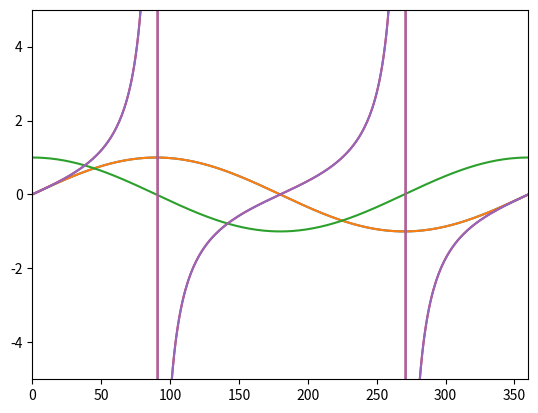

Write the Python code that produced this figure. (Note: this script raises an exception after producing the figure.)
##########################################################
#
# Library Calls.
#

import numpy             as np

import matplotlib.pyplot as plt 
    
#
##########################################################

#############################################
#
# Calling a math function with NumPy...
#

x = 1.0

y = np.arctan(x)

print("atan(",x,") = ", y)

#
#############################################

#############################################
#
# Making PI with NumPy
#


pi = 4 * np.arctan(x)

print("4 * atan(",x,") = ", pi)

#
#############################################

#############################################
#
# Calling PI and "e" as constants with NumPy
#

# pi

print("    numpy's constant pi = ", np.pi )

# e 

print("numpy's constant exp(1) = ", np.exp(1), "or", np.e )

#
#############################################

#############################################
#
# Create an vector 5-cells long and put zeros 
#   in all the slots
#

mylist = [1,2,3]

print(3*mylist)

all_zeros = np.zeros(5)

print("This is an array of all zeros 5 elements long")
print("all_zeros =", all_zeros)

print(all_zeros + 3)

#
#############################################

############################################
#
# Create an vector 5 cells long and put a 
#    consecutive range of integers in them
#

range_from_0_to_4 = range(0, 4+1)

print("               range_from_0_to_4 = ", range_from_0_to_4)
print("Third Value of range_from_0_to_4 = ", range_from_0_to_4[2])
print(" ")

array_from_0_to_4 =  np.arange(0, 4+1)    # <- Finish Me!

print("array_from_0_to_4 = ",array_from_0_to_4 )

# also now that we are working with indexes in arrays
#   as we learned with Mathcad, we might want to see 
#   if indexing starts at 0 or 1.

# Spoilers: it's zero!

print("array_from_0_to_4[1] = ", array_from_0_to_4[1] ) 

print("array_from_0_to_4[0] = ", array_from_0_to_4[0] )

#  want to oull only the first three values from the array?

print("array_from_0_to_4[0:3] (first four?) = ", array_from_0_to_4[0:3+1])  # <- Finish Me!

#
#############################################

#############################################
#
# let's make a no-nonsense array from 0 to 4
#

strawman = np.array([0,1,2,3,4])

print('strawman[] =', strawman)

#
# and let's pull what we think should be the last two?
#

print('strawman[3:4] =', strawman[3:4])

#
#############################################

#############################################
#
# let's make a no-nonsense array
#

#
# so if you use the way we normally think about it...
#

print('strawman[3:4+1] =', strawman[3:4+1] )

# or

print('strawman[3: 5 ] =', strawman[3:5]  )

#
#############################################

#############################################
#
# Playing with Indices 
#

#
# let's try this with various styles of front-to-end notation.
#

print('strawman = ', strawman)

print()

print('strawman[  3: ] =',  strawman[ 3:  ]) # second to last their way
print('strawman[  3  ] =',  strawman[   3 ]) # second to last alone
print('strawman[  4  ] =',  strawman[   4 ]) # last alone (first request is inclusive)
print('strawman[  -2 ] =',  strawman[  -2 ]) # second from last
print('strawman[  -1 ] =',  strawman[ -1  ]) # first from last first request is inclusive
print('strawman[-2:-1] =',  strawman[-2:-1]) # the last value is exclusive
print('strawman[-2:  ] =',  strawman[-2:  ]) # how they want you to pull the last 2.
print('strawman[  :3 ] =',  strawman[  :3 ]) # this pulls the first three index (0-to-2).



#
#############################################

#############################################
#
# Counting from Zero to Ten like The Count!
#

# <- Do Me!

print("my range : ", range(0,11) )

for i in range(0, 10+1):
    print(i, "  Mwaah!  Ha! Ha! Ha!")
    
print(" ")
print("**Thunder Clap**")


#
#############################################



#############################################
#
# Counting from Zero-Zero to Ten!
#

print(" ")

for i in range(0, 10+1):
    print(str(i).zfill(2), "  Mwaah!  Ha! Ha! Ha!")

print(" ")
print("**Another Thunder Clap, But This Time Nicely Aligned since The Count, like your prof, has OCD **")


#
#############################################

#####################################################
#
# For Looping through a List
#
#   notice that continuation is just starting a new
#      line like you can do in R
#

mousekateers = ["Sharon",
                 "Bobby",
                 "Lonnie",
                 "Tommy",
                 "Annette",
                 "Darlene",
                 "Cubby",
                 "Karen",
                 "Doreen"]
                 

print("Roll Call!")


# <- Do Me!

for mousekateer in mousekateers:
    print(mousekateer + "!")

#
#####################################################

#####################################################
#
# While Loop (using our first loop EVER!)
#

# <- Do Me!

i = 2

while (i <= 6):
    print(i+1)
    i = i + 2

#
#####################################################

#####################################################
#
# If-Elif-Else Block 
#

coin = "Nickel"

print("Input Coin : ", coin)

if (coin == "Quarter"):
    value = 0.25
elif (coin == "Dime"):
    value = 0.10
elif (coin == "Nickel"):
    value = 0.05
elif (coin == "Penny"):
    value = 0.01
else:
    value = "Use the right money"
    
print("     value = ", value)

#
#####################################################

#####################################################
#
# Singular If Statement 
#
#   (also showing multiple conditions)
#
#   remember don't be a jerk and smash things together
#     if it messes up the story telling or the readability
#     of the code!

value = 0.5

if (value >= 0.00) and (value <= 0.10):
    print(value, "is between 0.00 and 0.10")
    
if (value >= 0.10) & (value <= 0.50):
    print(value, "is between 0.10 and 0.50")
    
if (value >= 0.00) and (value <  1.00):
    print(value, "is under 1.00")
    
if (value <  0.50) | (value >  1.00):
    print(value, "is less than 0.50 or more than 1.00")
    
if ( not (value == 0) ):
    print(value, "is not equal to zero")
    
#
#####################################################

#####################################################
#
# Coding FizzBuzz 
#
#   Note that In the before times, printing a line,
#     backspacing and then doing a "carriage return"
#     were seperate commands.  Now they aren't but let's
#     emulate the above code the best we can!
#
#   In Python True can be written as True (capital T) or 1,
#             False can be written as False (with an big F) or 0

# <- Do Me!

for i in range(1, 100+1):
    print_number = True
    if ( (i%3) == 0):
        print("Fizz")
        print_number = False
    if ( (i%5) == 0):
        print("Buzz")
        print_number = False
    if (print_number):
        print(i)
    print("-------")
    
#
#####################################################

#############################################
#
# Create our degrees and radians for "x"
#

# Make an array from 0 to 360 degrees (361 Values)

degrees = np.linspace(0, 360, 361) # <- Finish Me and use n=361
#
#    or
#    
#   degrees = np.arange(0, 360+1)
#

# Make an array from 0 to 2 pi (361 values)

radians =   degrees * np.pi / 180. # 

print("degrees = ", degrees)

print(" ")

print("radians/pi = ", radians)

#
#############################################

#############################################
#
# Testing our handy-dandy degrees->radians function.
#

print("radians as degrees = ", np.degrees(radians))




print("degrees as radians = ", np.radians(degrees))

#
#############################################

#############################################
#
# Applying our trig functions to our radians array
#

cos_array = np.cos(radians)

sin_array = np.sin(radians) 

tan_array = np.tan(radians) 

print("cos_array = ", cos_array)

print("")

print("sin_array = ", sin_array)

print("")

print("tan_array = ", tan_array)

#
#############################################

#############################################
#
# Default X-Y plot
#

# <- Do Me and Plot Degrees vs Sine
       
plt.plot(degrees, sin_array)

#
#############################################

#############################################
#
# Default X-Y plots with the plt.show option.
#


print("This isn't a label but the graph below is a sine plot")

# <- Do Me and Plot Degrees vs Sine

plt.plot(degrees, sin_array)
plt.show()


print(" ")

print("Still not a label.  Here's a cosine plot")

# <- Do Me and Plot Degrees vs Cosine

plt.plot(degrees, cos_array)
plt.show()


print(" ")

# <- Do Me and Plot Degrees vs Tangent

plt.plot(degrees, tan_array)
plt.show()




print("Dang, is there any place were we're ")
print("going to learn how to do a REAL label")
print("(answer is yes...), because I THINK ")
print("this *might* be tangent but it looks")
print("like it needs more than a label...")

print(" ")



print("Now go back and take out those plot.show()'s'")

#
#############################################

#############################################
#
#  X-Y plot ...
#    Using Y-Limits on the axis
#

# <- Do Me and Plot Degrees vs Tanget with a Limited Y Axis

plt.plot(degrees, 
         tan_array)
plt.ylim(-5,   5)
plt.xlim( 0, 360)

#
#############################################

#############################################
#
#  Replacing tan values at 90 and 270 deg to be
#     missing.
#

print("Max of old  tan_array = ", tan_array.max())
print("Min of old  tan_array = ", tan_array.min())


tan_array[ 90] = np.NaN
tan_array[270] = np.NaN

print("Max of fixed tan_array = ", np.nanmax(tan_array))
print("Min of fixed tan_array = ", np.nanmin(tan_array))

#
#############################################



#############################################
#
#  X-Y plot ...
#    Fixing the Tan array... with no limts
#    on our y-axis.
#

# <- Do Me and Plot Degrees vs Tanget WITHOUT a Limited Y Axis

plt.plot(degrees,
         tan_array)
plt.ylim( -5,   5)
plt.xlim(  0, 360)
plt.show()

#
#############################################

#############################################
#
#  X-Y plot ...
#    with a red line
#

# <- Do Me and Plot Degrees vs Sine in Red


plt.plot(degrees, 
         sin_array,
         color = "red")
plt.show()



#
#############################################

#############################################
#
#  X-Y plot...
#    with a navy blue dashed line. 
#

# <- Do Me and Plot Degrees vs Cosine in Blue w/ Dashed Line


plt.plot(degrees, 
         sin_array,
         color     =   "blue",
         linestyle = "dashed")
plt.show()


#
#############################################

#############################################
#
#  X-Y plot...
#    with a green tiny dots (notice how only showing 
#    part of the series )  
#

# <- Do Me and Plot with x = 1, 10 by 1; and y = x²

plt.plot(np.arange(0,10+1),
         np.arange(0,10+1)**2,
         color      = "green",
         linestyle  =  "none",
         marker     =     "o")
plt.show()

#
#############################################

#############################################
#
#  log-X-Y plot...
#    with a blue plus-symbol for each point. 
#

# <- Do Me and Plot Degrees vs Sine² in Dodger Blue plusses

print("Our Basic Linear Axis Plot")

plt.plot(degrees, 
         sin_array**2,
         linestyle =       "none",
         marker    =          "+",
         color     = "dodgerblue")
plt.ylim(0.01,   1.0)
plt.xlim(1.00, 360.0)
plt.show()

print("")
print("A Semi-Log Plot (Log on the X Axis)")

plt.semilogx(degrees, 
         sin_array**2,
         linestyle =       "none",
         marker    =          "+",
         color     = "dodgerblue")
plt.ylim(0.01,   1.0)
plt.xlim(1.00, 360.0)
plt.show()

print("")
print("A Semi-Log Plot (Log on the Y Axis)")

plt.semilogy(degrees, 
         sin_array**2,
         linestyle = "none",
         marker    =    "+",
         color     = "dodgerblue")
plt.ylim(0.01,   1.0)
plt.xlim(1.00, 360.0)
plt.show()

print("")
print("A Log-Log Plot (Log on Both Axis)")


plt.loglog(degrees, 
          sin_array**2,
          linestyle = "none",
          marker    =    "+",
          color     = "dodgerblue")
plt.ylim(0.01,   1.0)
plt.xlim(1.00, 360.0)
plt.show()


#
#############################################

#############################################
#
#  X-Y plot...
#    with multiple series
#

# <- Do Me and Plot all three basic Trig Plots

plt.plot(degrees, sin_array, color = "blue")
plt.plot(degrees, cos_array, color = "red")
plt.plot(degrees, tan_array, color = "green")

plt.ylim(-5,5)

plt.show()




#
#############################################

#############################################
#
#  X-Y plot...
#    with multiple series and a horizontal
#      line
#

# <- Do Me As before but with a horizontal line

plt.plot(degrees, sin_array, color = "blue")
plt.plot(degrees, cos_array, color = "red")
plt.plot(degrees, tan_array, color = "green")

plt.ylim(-5,   5)
plt.xlim( 0, 360)

plt.axhline(y = 0, color = "lightgrey")

plt.xticks(np.arange(0,361,45))

plt.show()

#
#############################################

#############################################
#
#  X-Y plot...
#    with multiple series and a horizontal
#      line and plot labels
#

# <- Do Me As before but with a horizontal line & Labels

plt.plot(degrees, sin_array, color = "blue")
plt.plot(degrees, cos_array, color = "red")
plt.plot(degrees, tan_array, color = "green")

plt.ylim(-5,   5)
plt.xlim( 0, 360)

plt.axhline(y = 0, color = "lightgrey")

plt.xticks(np.arange(0,361,45))

plt.xlabel("angle in degrees")
plt.ylabel("trig function")

plt.title("My First Fancy Graph")

plt.show()



#
#############################################

#############################################
#
#  X-Y plot...
#    with multiple series and a horizontal
#      line and a legend labels
#

# <- Do Me As before but with a horizontal line & Labels & Legend

plt.plot(degrees, sin_array, color = "blue")
plt.plot(degrees, cos_array, color = "red")
plt.plot(degrees, tan_array, color = "green")

plt.legend(["sin(θ)", "cos(θ)", "tan(θ)"])

plt.ylim(-5,   5)
plt.xlim( 0, 360)

plt.axhline(y = 0, color = "lightgrey")

plt.xticks(np.arange(0,361,45))

plt.xlabel("angle, θ (degrees)")
plt.ylabel("trig function")

plt.title("My First Fancier Graph")

plt.show()




#
#############################################

################################################################
#
# Loading Version Information
#

%load_ext version_information

%version_information version_information, numpy, matplotlib

#
################################################################

